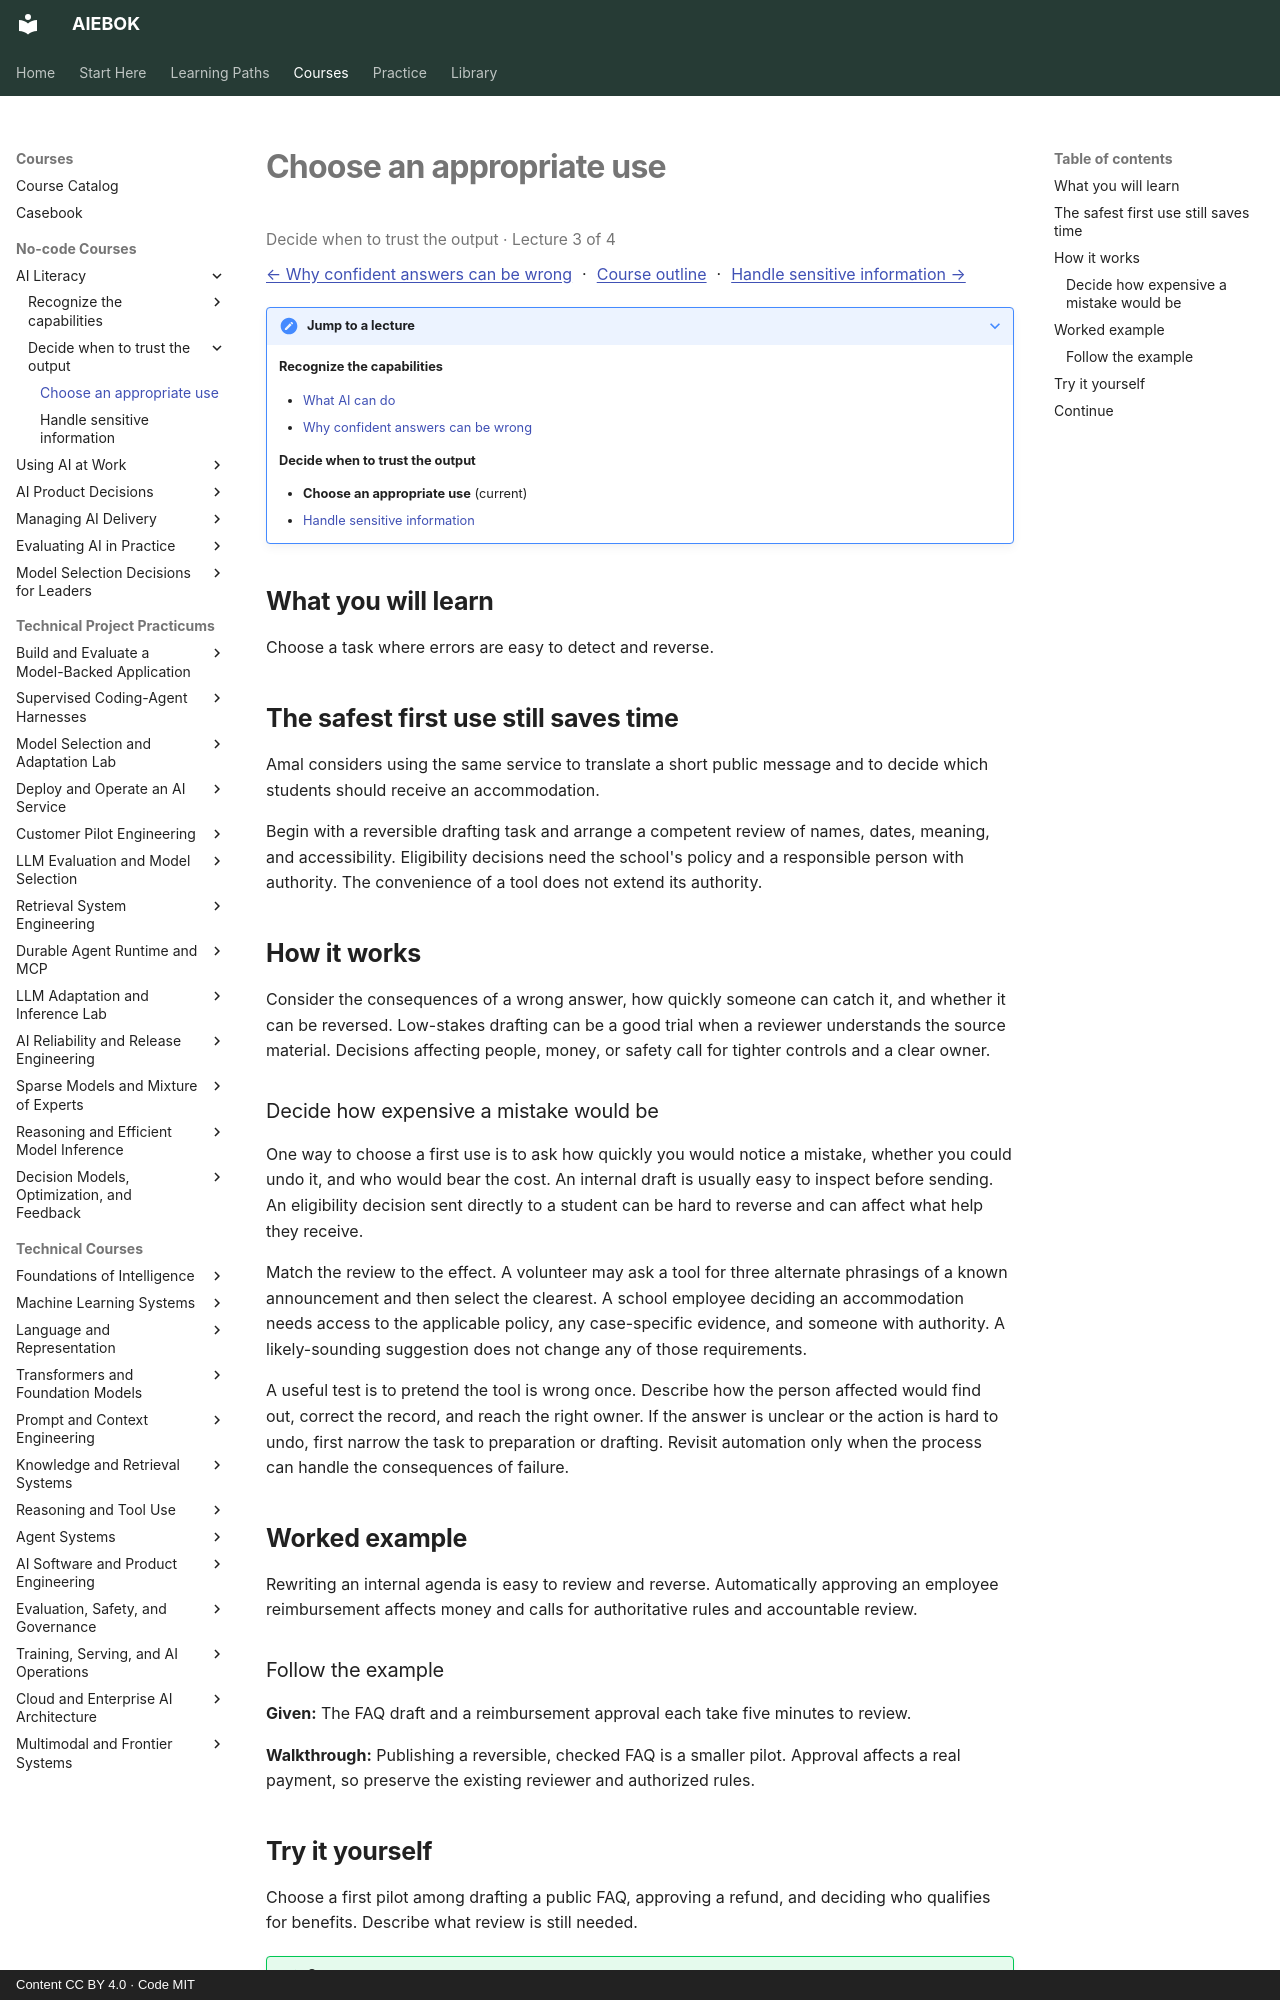

repository: mahalingam-inapp/aiebok · page: courses/ai-literacy/03-choose-an-appropriate-use/index.html · generator: mkdocs · copyright: Content CC BY 4.0 · Code MIT

# Choose an appropriate use

<p class="study-position" data-course="ai-literacy" data-lecture="03-choose-an-appropriate-use.md">Decide when to trust the output · Lecture 3 of 4</p>

[← Why confident answers can be wrong](02-why-confident-answers-can-be-wrong.md) · [Course outline](index.md#course-outline){ .study-overview } · [Handle sensitive information →](04-handle-sensitive-information.md)
{: .study-directions }

??? note "Jump to a lecture"

    **Recognize the capabilities**

    - [What AI can do](01-what-ai-can-do.md)
    - [Why confident answers can be wrong](02-why-confident-answers-can-be-wrong.md)

    **Decide when to trust the output**

    - **Choose an appropriate use** (current)
    - [Handle sensitive information](04-handle-sensitive-information.md)

## What you will learn

Choose a task where errors are easy to detect and reverse.

## The safest first use still saves time

Amal considers using the same service to translate a short public message and to decide which students should receive an accommodation.

Begin with a reversible drafting task and arrange a competent review of names, dates, meaning, and accessibility. Eligibility decisions need the school's policy and a responsible person with authority. The convenience of a tool does not extend its authority.

## How it works

Consider the consequences of a wrong answer, how quickly someone can catch it, and whether it can be reversed. Low-stakes drafting can be a good trial when a reviewer understands the source material. Decisions affecting people, money, or safety call for tighter controls and a clear owner.

### Decide how expensive a mistake would be

One way to choose a first use is to ask how quickly you would notice a mistake, whether you could undo it, and who would bear the cost. An internal draft is usually easy to inspect before sending. An eligibility decision sent directly to a student can be hard to reverse and can affect what help they receive.

Match the review to the effect. A volunteer may ask a tool for three alternate phrasings of a known announcement and then select the clearest. A school employee deciding an accommodation needs access to the applicable policy, any case-specific evidence, and someone with authority. A likely-sounding suggestion does not change any of those requirements.

A useful test is to pretend the tool is wrong once. Describe how the person affected would find out, correct the record, and reach the right owner. If the answer is unclear or the action is hard to undo, first narrow the task to preparation or drafting. Revisit automation only when the process can handle the consequences of failure.

## Worked example

Rewriting an internal agenda is easy to review and reverse. Automatically approving an employee reimbursement affects money and calls for authoritative rules and accountable review.

### Follow the example

**Given:** The FAQ draft and a reimbursement approval each take five minutes to review.

**Walkthrough:** Publishing a reversible, checked FAQ is a smaller pilot. Approval affects a real payment, so preserve the existing reviewer and authorized rules.
